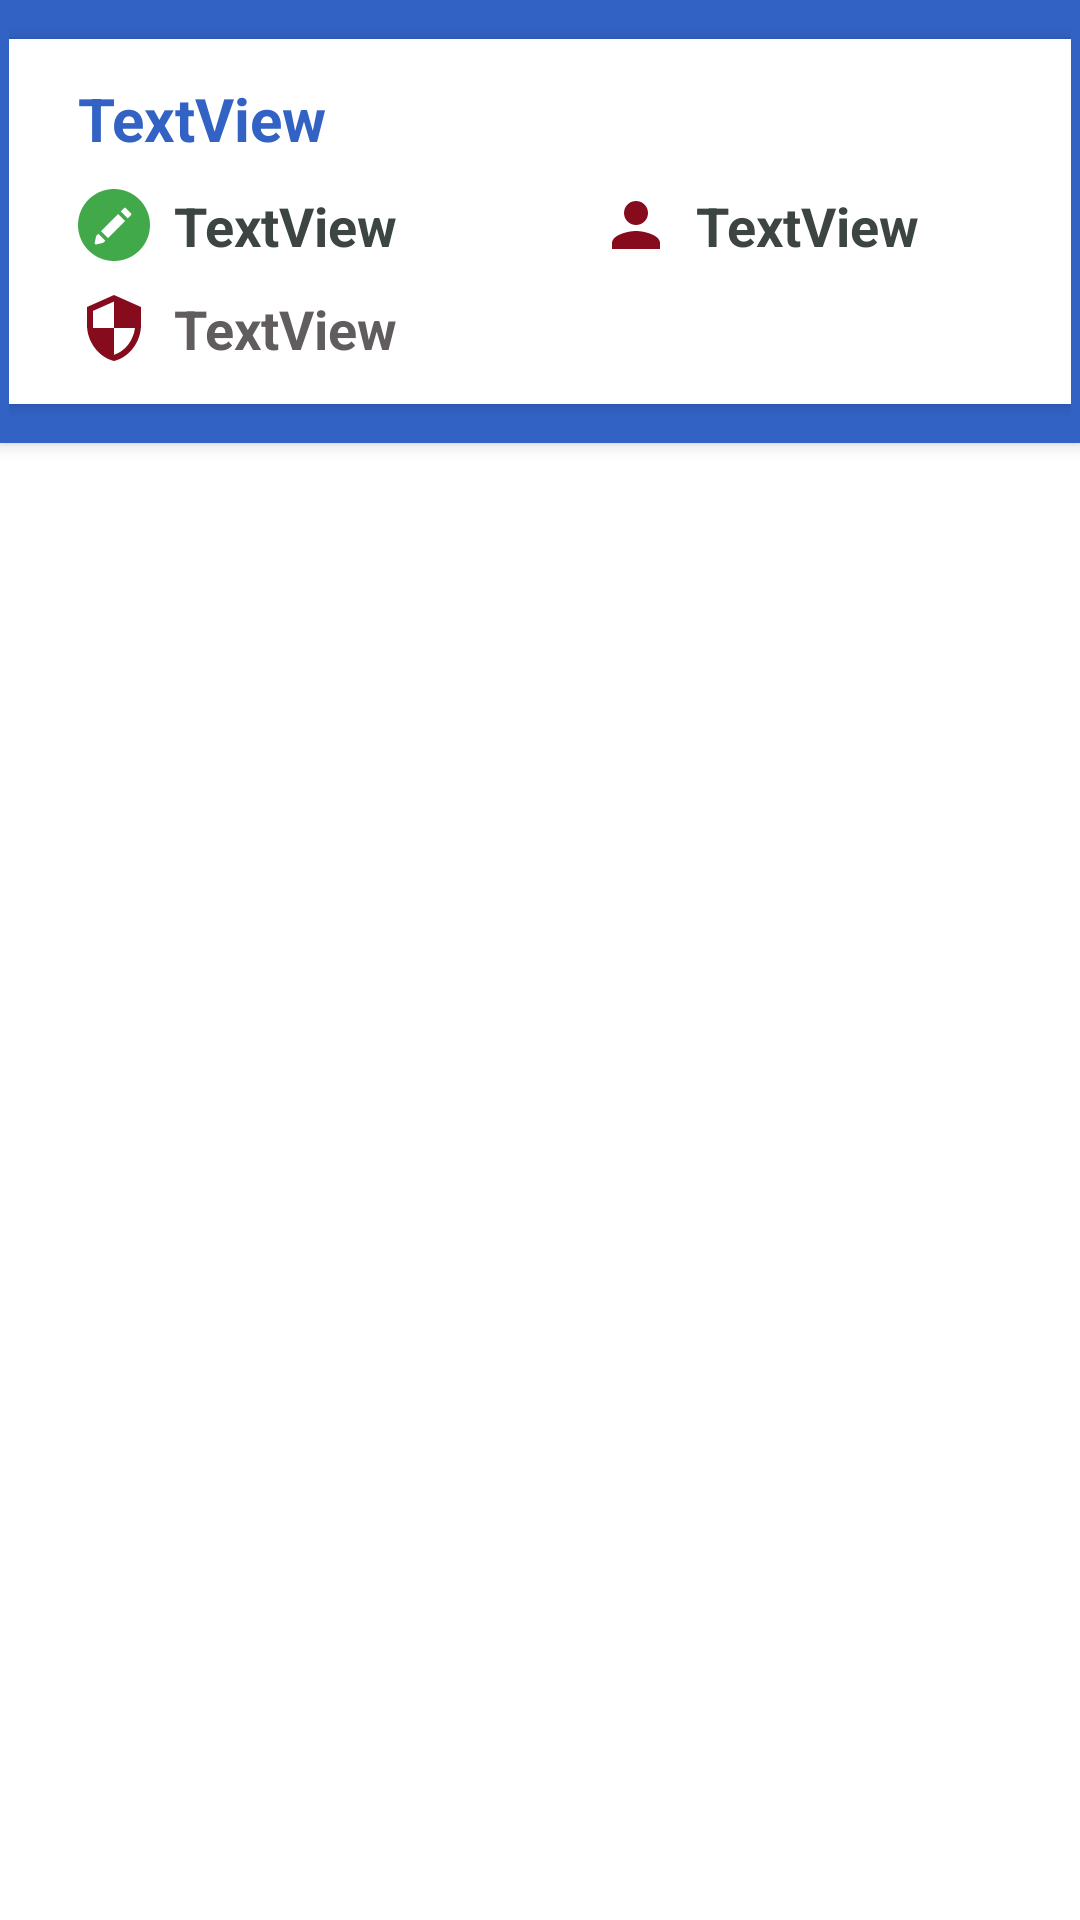

Here is an Android app screen rendered from its layout file. Give the layout XML and the strings, colors and styles it references.
<!-- AndroidManifest.xml: application theme Theme.KabarakUniversity -->
<!-- res/layout/added_item.xml -->
<?xml version="1.0" encoding="utf-8"?>
<RelativeLayout
    xmlns:android="http://schemas.android.com/apk/res/android"
    xmlns:tools="http://schemas.android.com/tools"
    android:layout_width="match_parent"
    android:layout_height="wrap_content"
    android:layout_marginStart="10dp"
    android:layout_marginEnd="10dp"
    android:layout_marginTop="5dp">

    <RelativeLayout
        android:id="@+id/RL_AddedUnits"
        android:layout_width="match_parent"
        android:layout_height="wrap_content"
        android:padding="3dp"
        android:paddingTop="5dp"
        android:background="@color/colorPrimaryDark"
        android:elevation="3dp">


        <RelativeLayout
            android:id="@+id/RL_Units"
            android:layout_width="match_parent"
            android:layout_height="wrap_content"
            android:layout_marginTop="10dp"
            android:background="@color/colorWhite"
            android:layout_marginBottom="10dp"
            android:elevation="3dp"
            android:padding="3dp"
            android:paddingTop="5dp">

            <TextView
                android:id="@+id/TV_unitName"
                android:layout_width="match_parent"
                android:layout_height="wrap_content"
                android:layout_marginTop="10dp"
                android:paddingStart="20dp"
                android:text="TextView"
                android:textColor="@color/colorPrimaryDark"
                android:textSize="20sp"
                android:textStyle="bold" />

            <LinearLayout
                android:id="@+id/linear"
                android:layout_width="match_parent"
                android:layout_height="wrap_content"
                android:layout_marginTop="10dp"
                android:layout_below="@+id/TV_unitName"
                android:orientation="horizontal">

                <TextView
                    android:id="@+id/TV_unitCode"
                    android:layout_width="wrap_content"
                    android:layout_height="wrap_content"
                    android:layout_weight="2"
                    android:text="TextView"
                    android:drawableStart="@drawable/ic_edit"
                    android:paddingStart="20dp"
                    android:drawablePadding="8dp"
                    android:textColor="@color/darkgrey"
                    android:textStyle="bold"
                    android:textSize="18sp" />

                <TextView
                    android:id="@+id/TV_lecturerName"
                    android:layout_width="wrap_content"
                    android:layout_height="wrap_content"
                    android:layout_weight="2"
                    android:text="TextView"
                    android:drawableStart="@drawable/ic_baseline_person_24"
                    android:paddingStart="20dp"
                    android:drawablePadding="8dp"
                    android:textColor="@color/darkgrey"
                    android:textStyle="bold"
                    android:textSize="18sp" />

            </LinearLayout>

            <TextView
                android:id="@+id/TV_stage"
                android:layout_width="match_parent"
                android:layout_height="wrap_content"
                android:layout_marginTop="10dp"
                android:layout_below="@+id/linear"
                android:drawableStart="@drawable/ic_baseline_security_24"
                android:drawablePadding="8dp"
                android:paddingStart="20dp"
                android:layout_marginBottom="10dp"
                android:text="TextView"
                android:textColor="@color/lightgrey"
                android:textSize="18sp"
                android:textStyle="bold" />

        </RelativeLayout>

    </RelativeLayout>

</RelativeLayout>
<!-- resources referenced by this layout -->
<resources>
  <color name="colorPrimaryDark">#3262C4</color>
  <color name="colorWhite">#FFFFFF</color>
  <color name="darkgrey">#3C4542</color>
  <color name="lightgrey">#615D5E</color>
  <!-- drawable ic_baseline_person_24 (drawable) -->
  <vector android:height="24dp" android:tint="#850B1D"
      android:viewportHeight="24" android:viewportWidth="24"
      android:width="24dp" xmlns:android="http://schemas.android.com/apk/res/android">
      
      <path android:fillColor="#850B1D" android:pathData="M12,12c2.21,0 4,-1.79 4,-4s-1.79,-4 -4,-4 -4,1.79 -4,4 1.79,4 4,4zM12,14c-2.67,0 -8,1.34 -8,4v2h16v-2c0,-2.66 -5.33,-4 -8,-4z"/>
  </vector>
  <!-- drawable ic_baseline_security_24 (drawable) -->
  <vector android:height="24dp" android:tint="#850B1D"
      
      android:viewportHeight="24" android:viewportWidth="24"
      android:width="24dp" xmlns:android="http://schemas.android.com/apk/res/android">
      <path android:fillColor="#850B1D" android:pathData="M12,1L3,5v6c0,5.55 3.84,10.74 9,12 5.16,-1.26 9,-6.45 9,-12L21,5l-9,-4zM12,11.99h7c-0.53,4.12 -3.28,7.79 -7,8.94L12,12L5,12L5,6.3l7,-3.11v8.8z"/>
  </vector>
  <!-- drawable ic_edit (drawable) -->
  <vector android:height="24dp" android:viewportHeight="300"
      
      android:viewportWidth="300" android:width="24dp" xmlns:android="http://schemas.android.com/apk/res/android">
      <path android:fillColor="@color/ok_button" android:pathData="M149.996,0C67.157,0 0.001,67.161 0.001,149.997S67.157,300 149.996,300s150.003,-67.163 150.003,-150.003S232.835,0 149.996,0zM221.302,107.945l-14.247,14.247l-29.001,-28.999l-11.002,11.002l29.001,29.001l-71.132,71.126l-28.999,-28.996L84.92,186.328l28.999,28.999l-7.088,7.088l-0.135,-0.135c-0.786,1.294 -2.064,2.238 -3.582,2.575l-27.043,6.03c-0.405,0.091 -0.817,0.135 -1.224,0.135c-1.476,0 -2.91,-0.581 -3.973,-1.647c-1.364,-1.359 -1.932,-3.322 -1.512,-5.203l6.027,-27.035c0.34,-1.517 1.286,-2.798 2.578,-3.582l-0.137,-0.137L192.3,78.941c1.678,-1.675 4.404,-1.675 6.082,0.005l22.922,22.917C222.982,103.541 222.982,106.267 221.302,107.945z"/>
  </vector>
  <style name="Theme.KabarakUniversity" parent="Theme.MaterialComponents.DayNight.NoActionBar">
          
          <item name="colorPrimary">@color/purple_500</item>
          <item name="colorPrimaryVariant">@color/maroon</item>
          <item name="colorOnPrimary">@color/white</item>
          
          <item name="colorSecondary">@color/teal_200</item>
          <item name="colorSecondaryVariant">@color/teal_700</item>
          <item name="colorOnSecondary">@color/black</item>
          
          <item name="android:statusBarColor">@color/maroon</item>
          
      </style>
  <color name="ok_button">#41A949</color>
  <color name="purple_500">#FF6200EE</color>
  <color name="maroon">#850B1D</color>
  <color name="white">#FFFFFFFF</color>
  <color name="teal_200">#FF03DAC5</color>
  <color name="teal_700">#FF018786</color>
  <color name="black">#FF000000</color>
</resources>
